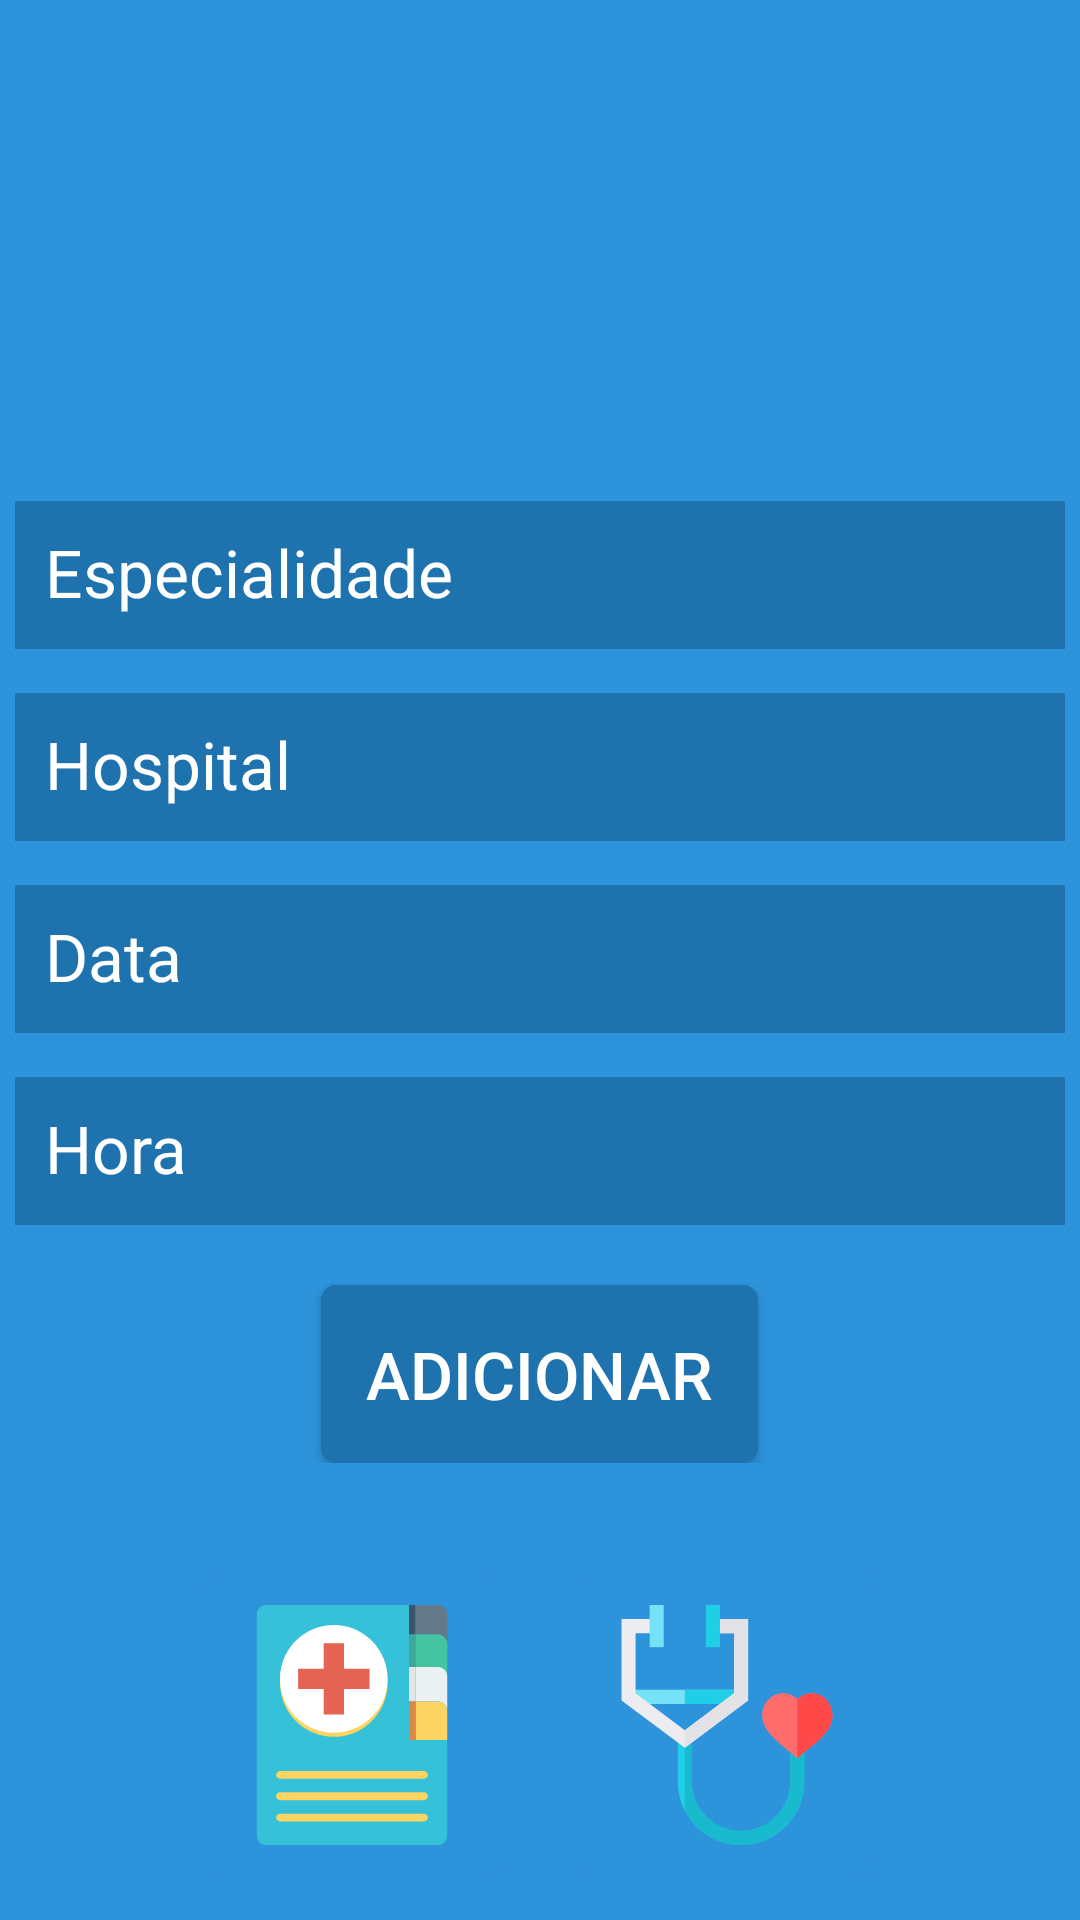

Produce the Android XML layout that renders to this screen, including the resource entries it uses.
<!-- AndroidManifest.xml: application theme AppTheme -->
<!-- res/layout/addappoint.xml -->
<?xml version="1.0" encoding="utf-8"?>
<RelativeLayout xmlns:android="http://schemas.android.com/apk/res/android"
    xmlns:app="http://schemas.android.com/apk/res-auto"
    android:id="@+id/changepw_layout"
    android:layout_width="match_parent"
    android:layout_height="match_parent"
    android:background="@color/colorPrimary">

    <RelativeLayout
        android:id="@+id/layout1"
        android:layout_width="wrap_content"
        android:layout_height="wrap_content"
        android:layout_centerInParent="true">

        <android.support.design.widget.TextInputLayout
            android:id="@+id/name"
            android:layout_width="wrap_content"
            android:layout_height="wrap_content"
            android:layout_centerHorizontal="true"
            app:hintTextAppearance="@style/TextLabel">

            <AutoCompleteTextView
                android:id="@+id/txtSpecialty"
                android:layout_width="350dp"
                android:layout_height="wrap_content"
                android:background="@color/colorDarkBlue"
                android:hint="Especialidade"
                android:padding="10dp"
                android:textColor="@color/colorWhite"
                android:textSize="22sp" />

        </android.support.design.widget.TextInputLayout>

        <android.support.design.widget.TextInputLayout
            android:id="@+id/hospital"
            android:layout_width="wrap_content"
            android:layout_height="wrap_content"
            android:layout_below="@id/name"
            android:layout_centerHorizontal="true"
            app:hintTextAppearance="@style/TextLabel">

            <AutoCompleteTextView
                android:id="@+id/txtHospital"
                android:layout_width="350dp"
                android:layout_height="wrap_content"
                android:background="@color/colorDarkBlue"
                android:hint="Hospital"
                android:padding="10dp"
                android:textColor="@color/colorWhite"
                android:textSize="22sp" />
        </android.support.design.widget.TextInputLayout>

        <android.support.design.widget.TextInputLayout
            android:id="@+id/preparation"
            android:layout_width="wrap_content"
            android:layout_height="wrap_content"
            android:layout_below="@id/hospital"
            android:layout_centerHorizontal="true"
            android:visibility="gone"
            app:hintTextAppearance="@style/TextLabel">


            <EditText
                android:id="@+id/txtPreparation"
                android:layout_width="350dp"
                android:layout_height="wrap_content"
                android:background="@color/colorDarkBlue"
                android:hint="Dias de Preparação"
                android:inputType="number"
                android:padding="10dp"
                android:textColor="@color/colorWhite"
                android:textSize="22sp" />
        </android.support.design.widget.TextInputLayout>

        <android.support.design.widget.TextInputLayout
            android:id="@+id/date"
            android:layout_width="wrap_content"
            android:layout_height="wrap_content"
            android:layout_below="@id/preparation"
            android:layout_centerHorizontal="true"
            app:hintTextAppearance="@style/TextLabel">


            <EditText
                android:id="@+id/txtDate"
                android:layout_width="350dp"
                android:layout_height="wrap_content"
                android:background="@color/colorDarkBlue"
                android:focusable="false"
                android:hint="Data"
                android:inputType="date"
                android:padding="10dp"
                android:textColor="@color/colorWhite"
                android:textSize="22sp" />
        </android.support.design.widget.TextInputLayout>

        <android.support.design.widget.TextInputLayout
            android:id="@+id/hour"
            android:layout_width="wrap_content"
            android:layout_height="wrap_content"
            android:layout_below="@id/date"
            android:layout_centerHorizontal="true"
            app:hintTextAppearance="@style/TextLabel">


            <EditText
                android:id="@+id/txtHour"
                android:layout_width="350dp"
                android:layout_height="wrap_content"
                android:background="@color/colorDarkBlue"
                android:focusable="false"
                android:hint="Hora"
                android:inputType="time"
                android:padding="10dp"
                android:textColor="@color/colorWhite"
                android:textSize="22sp" />
        </android.support.design.widget.TextInputLayout>

        <android.support.design.widget.TextInputLayout
            android:id="@+id/prepmethod"
            android:layout_width="wrap_content"
            android:layout_height="wrap_content"
            android:layout_below="@id/hour"
            android:layout_centerHorizontal="true"
            android:visibility="gone"
            app:hintTextAppearance="@style/TextLabel">


            <EditText
                android:id="@+id/txtPrepMethod"
                android:layout_width="350dp"
                android:layout_height="wrap_content"
                android:background="@color/colorDarkBlue"
                android:hint="Método de Preparação"
                android:inputType="textCapSentences|textMultiLine"
                android:padding="10dp"
                android:textColor="@color/colorWhite"
                android:textSize="22sp" />
        </android.support.design.widget.TextInputLayout>

        <Button
            android:id="@+id/btnAddAppoint"
            android:layout_width="wrap_content"
            android:layout_height="wrap_content"
            android:layout_below="@+id/prepmethod"
            android:layout_centerInParent="true"
            android:layout_marginTop="20dp"
            android:background="@drawable/dark_button"
            android:padding="15dp"
            android:text="Adicionar"
            android:textColor="@color/colorWhite"
            android:textSize="22sp" />
    </RelativeLayout>

    <RelativeLayout
        android:layout_width="match_parent"
        android:layout_height="wrap_content"
        android:layout_alignParentBottom="true"
        android:layout_marginBottom="15dp"
        android:gravity="center_horizontal">

        <ImageButton
            android:id="@+id/opt_appoint"
            android:layout_width="100dp"
            android:layout_height="100dp"
            android:background="@drawable/icon_button"
            android:src="@drawable/ic_appointment_big" />

        <ImageButton
            android:id="@+id/opt_exam"
            android:layout_width="100dp"
            android:layout_height="100dp"
            android:layout_marginStart="25dp"
            android:layout_toEndOf="@id/opt_appoint"
            android:background="@drawable/icon_button"
            android:src="@drawable/ic_exam" />
    </RelativeLayout>

</RelativeLayout>
<!-- resources referenced by this layout -->
<resources>
  <color name="colorDarkBlue">#1e72ae</color>
  <color name="colorPrimary">#2d93db</color>
  <color name="colorWhite">#FFFFFF</color>
  <!-- drawable dark_button (drawable) -->
  <?xml version="1.0" encoding="utf-8"?>
  <ripple xmlns:android="http://schemas.android.com/apk/res/android"
      xmlns:tools="http://schemas.android.com/tools"
      android:color="#88FFFFFF"
      tools:ignore="NewApi"> 
  
  
      
      <item>
          <shape android:shape="rectangle">
              <solid android:color="#660000" />
              <corners android:radius="5dp" />
          </shape>
      </item>
  </ripple>
  <!-- drawable ic_appointment_big: vector/xml drawable (drawable, 2899 chars, omitted) -->
  <!-- drawable ic_exam (drawable) -->
  <vector android:height="80dp" android:viewportHeight="512"
      android:viewportWidth="512" android:width="80dp" xmlns:android="http://schemas.android.com/apk/res/android">
      <path android:fillColor="#20cee5" android:pathData="m421,307v70c0,74.398 -60.602,135 -135,135 -52.199,0 -97.5,-29.699 -120,-73.199 -9.602,-18.602 -15,-39.602 -15,-61.801v-91h30v91c0,57.898 47.102,105 105,105s105,-47.102 105,-105v-70zM421,307"/>
      <path android:fillColor="#19b9ce" android:pathData="m421,307v70c0,74.398 -60.602,135 -135,135 -52.199,0 -97.5,-29.699 -120,-73.199v-152.801h15v91c0,57.898 47.102,105 105,105s105,-47.102 105,-105v-70zM421,307"/>
      <path android:fillColor="#76e2f8" android:pathData="m46,181h240v30h-240zM46,181"/>
      <path android:fillColor="#20cee5" android:pathData="m166,181h120v30h-120zM166,181"/>
      <path android:fillColor="#ececf1" android:pathData="m301,30v173.5l-135,101.102 -135,-101.102v-173.5h75v30h-45v128.5l105,78.898 105,-78.898v-128.5h-45v-30zM301,30"/>
      <path android:fillColor="#ff6c6c" android:pathData="m436,188.5c-11.102,0 -21.898,4.5 -30,12.598 -8.102,-8.102 -18.898,-12.598 -30,-12.598 -25.199,0 -45,21 -45,47.398 0,33.301 33.602,56.102 75,91.203 41.699,-35.402 75,-57.004 75,-91.203 0,-26.398 -19.801,-47.398 -45,-47.398zM436,188.5"/>
      <path android:fillColor="#ff4949" android:pathData="m406,327.102v-126c8.102,-8.102 18.898,-12.602 30,-12.602 25.199,0 45,21 45,47.398 0,34.199 -33.301,55.801 -75,91.203zM406,327.102"/>
      <path android:fillColor="#e2e2e7" android:pathData="m301,30v173.5l-135,101.102v-37.203l105,-78.898v-128.5h-45v-30zM301,30"/>
      <path android:fillColor="#76e2f8" android:pathData="m91,0h30v90h-30zM91,0"/>
      <path android:fillColor="#20cee5" android:pathData="m211,0h30v90h-30zM211,0"/>
  </vector>
  <!-- drawable icon_button (drawable) -->
  <?xml version="1.0" encoding="utf-8"?>
  <shape xmlns:android="http://schemas.android.com/apk/res/android"
      xmlns:tools="http://schemas.android.com/tools"
      android:color="#88FFFFFF">
  </shape>
  <style name="TextLabel" parent="TextAppearance.Design.Hint">
          <item name="android:textSize">16sp</item>
          <item name="android:textColor">@color/colorWhite</item>
      </style>
  <style name="AppTheme" parent="Theme.AppCompat.Light.NoActionBar">
          
          <item name="colorPrimary">@color/colorPrimary</item>
          <item name="colorPrimaryDark">@color/colorPrimaryDark</item>
          <item name="colorAccent">@color/colorAccent</item>
          <item name="android:textColorHint">@color/colorWhite</item>
      </style>
  <color name="colorPrimaryDark">#008000</color>
  <color name="colorAccent">#00BFFF</color>
</resources>
